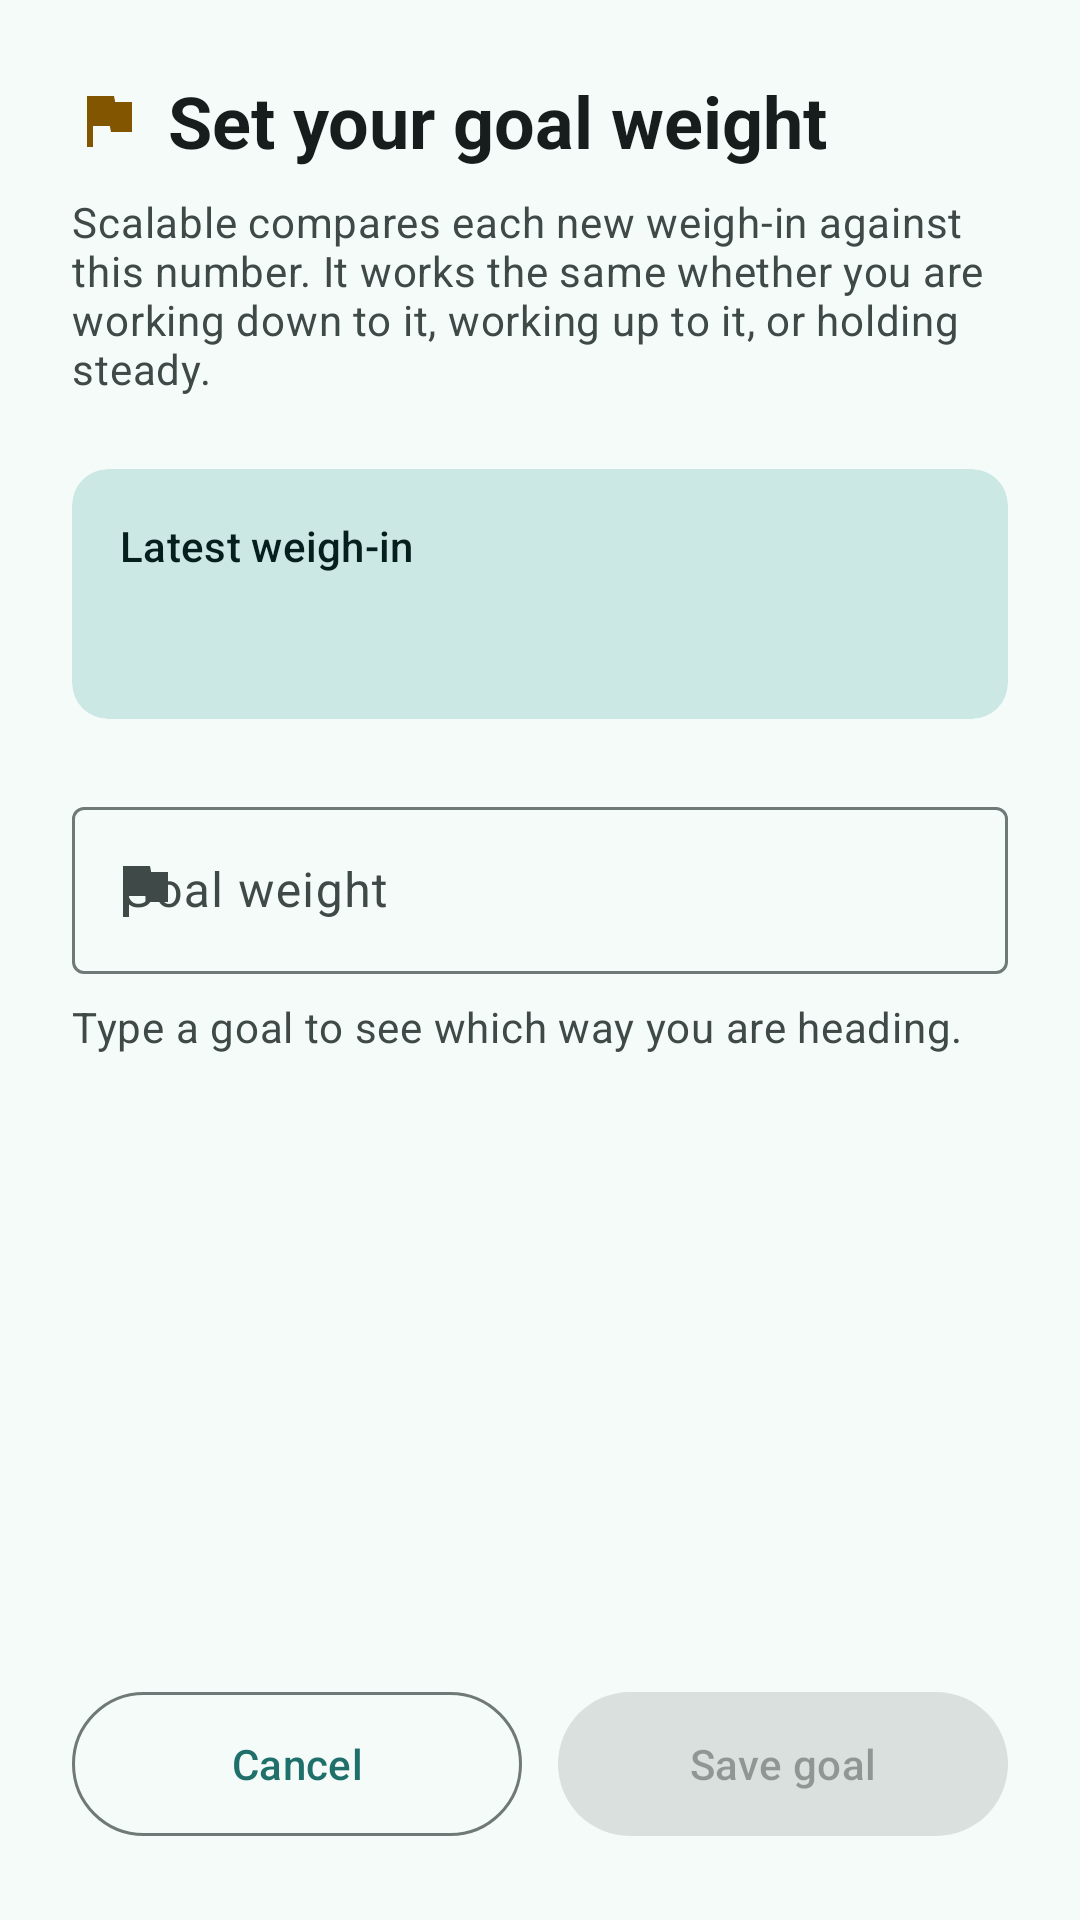

Layout XML and referenced resources for this Android screen:
<!-- AndroidManifest.xml: application theme Theme.Randall_Matthew_Scalable -->
<!-- res/layout/fragment_goal.xml -->
<?xml version="1.0" encoding="utf-8"?>
<androidx.core.widget.NestedScrollView xmlns:android="http://schemas.android.com/apk/res/android"
    xmlns:app="http://schemas.android.com/apk/res-auto"
    xmlns:tools="http://schemas.android.com/tools"
    android:layout_width="match_parent"
    android:layout_height="match_parent"
    android:fillViewport="true"
    tools:context=".GoalFragment">

    <LinearLayout
        android:layout_width="match_parent"
        android:layout_height="wrap_content"
        android:orientation="vertical"
        android:padding="@dimen/screen_margin">

        
        <TextView
            android:layout_width="wrap_content"
            android:layout_height="wrap_content"
            android:accessibilityHeading="true"
            android:drawablePadding="8dp"
            android:gravity="center_vertical"
            android:text="@string/goal_title"
            android:textAppearance="@style/TextAppearance.Scalable.ScreenTitle"
            app:drawableStartCompat="@drawable/ic_flag"
            app:drawableTint="?attr/colorTertiary" />

        <TextView
            android:layout_width="match_parent"
            android:layout_height="wrap_content"
            android:layout_marginTop="8dp"
            android:text="@string/goal_body"
            android:textAppearance="@style/TextAppearance.Scalable.Supporting" />

        
        <com.google.android.material.card.MaterialCardView
            style="@style/Widget.Material3.CardView.Filled"
            android:layout_width="match_parent"
            android:layout_height="wrap_content"
            android:layout_marginTop="@dimen/group_gap"
            app:cardBackgroundColor="?attr/colorSecondaryContainer">

            <LinearLayout
                android:layout_width="match_parent"
                android:layout_height="wrap_content"
                android:orientation="vertical"
                android:padding="16dp">

                <TextView
                    android:layout_width="wrap_content"
                    android:layout_height="wrap_content"
                    android:text="@string/goal_latest_label"
                    android:textAppearance="@style/TextAppearance.Material3.LabelLarge"
                    android:textColor="?attr/colorOnSecondaryContainer" />

                <TextView
                    android:id="@+id/latest_weight_value"
                    android:layout_width="wrap_content"
                    android:layout_height="wrap_content"
                    android:textAppearance="@style/TextAppearance.Material3.HeadlineSmall"
                    android:textColor="?attr/colorOnSecondaryContainer"
                    android:textStyle="bold"
                    tools:text="197.4 lb on Wed, Oct 1" />
            </LinearLayout>
        </com.google.android.material.card.MaterialCardView>

        
        <com.google.android.material.textfield.TextInputLayout
            android:id="@+id/goal_layout"
            android:layout_width="match_parent"
            android:layout_height="wrap_content"
            android:layout_marginTop="@dimen/group_gap"
            android:hint="@string/goal_field"
            app:startIconContentDescription="@string/goal_field"
            app:startIconDrawable="@drawable/ic_flag"
            app:suffixText="@string/unit_lb">

            <com.google.android.material.textfield.TextInputEditText
                android:id="@+id/goal_input"
                android:layout_width="match_parent"
                android:layout_height="wrap_content"
                android:imeOptions="actionDone"
                android:inputType="numberDecimal"
                android:maxLength="5" />
        </com.google.android.material.textfield.TextInputLayout>

        <TextView
            android:id="@+id/goal_direction"
            android:layout_width="match_parent"
            android:layout_height="wrap_content"
            android:layout_marginTop="8dp"
            android:accessibilityLiveRegion="polite"
            android:text="@string/goal_direction_hint"
            android:textAppearance="@style/TextAppearance.Scalable.Supporting"
            tools:text="You are working down to this number, 12.4 lb from your latest weigh-in." />

        
        <Space
            android:layout_width="match_parent"
            android:layout_height="0dp"
            android:layout_weight="1"
            android:minHeight="@dimen/group_gap" />

        
        <LinearLayout
            android:layout_width="match_parent"
            android:layout_height="wrap_content"
            android:layout_marginTop="@dimen/group_gap"
            android:orientation="horizontal">

            <com.google.android.material.button.MaterialButton
                android:id="@+id/goal_cancel_button"
                style="@style/Widget.Material3.Button.OutlinedButton"
                android:layout_width="0dp"
                android:layout_height="wrap_content"
                android:layout_marginEnd="6dp"
                android:layout_weight="1"
                android:minHeight="56dp"
                android:text="@string/cancel" />

            <com.google.android.material.button.MaterialButton
                android:id="@+id/goal_save_button"
                android:layout_width="0dp"
                android:layout_height="wrap_content"
                android:layout_marginStart="6dp"
                android:layout_weight="1"
                android:enabled="false"
                android:minHeight="56dp"
                android:text="@string/goal_save" />
        </LinearLayout>
    </LinearLayout>
</androidx.core.widget.NestedScrollView>
<!-- resources referenced by this layout -->
<resources>
  <dimen name="group_gap">24dp</dimen>
  <dimen name="screen_margin">24dp</dimen>
  <!-- drawable ic_flag (drawable) -->
  <?xml version="1.0" encoding="utf-8"?>
  <vector xmlns:android="http://schemas.android.com/apk/res/android"
      android:width="24dp"
      android:height="24dp"
      android:tint="?attr/colorControlNormal"
      android:viewportWidth="24"
      android:viewportHeight="24">
      <path
          android:fillColor="@android:color/white"
          android:pathData="M14.4,6L14,4H5v17h2v-7h5.6l0.4,2h7V6z" />
  </vector>
  <string name="cancel">Cancel</string>
  <string name="goal_body">Scalable compares each new weigh-in against this number. It works the same whether you are working down to it, working up to it, or holding steady.</string>
  <string name="goal_direction_hint">Type a goal to see which way you are heading.</string>
  <string name="goal_field">Goal weight</string>
  <string name="goal_latest_label">Latest weigh-in</string>
  <string name="goal_save">Save goal</string>
  <string name="goal_title">Set your goal weight</string>
  <string name="unit_lb">lb</string>
  <style name="TextAppearance.Scalable.ScreenTitle" parent="TextAppearance.Material3.HeadlineSmall">
          <item name="android:textStyle">bold</item>
          <item name="android:textColor">?attr/colorOnSurface</item>
      </style>
  <style name="TextAppearance.Scalable.Supporting" parent="TextAppearance.Material3.BodyMedium">
          <item name="android:textColor">?attr/colorOnSurfaceVariant</item>
      </style>
  <style name="Theme.Randall_Matthew_Scalable" parent="Base.Theme.Randall_Matthew_Scalable" />
  <color name="scalable_primary">#FF1F6F6B</color>
  <color name="scalable_on_primary">#FFFFFFFF</color>
  <color name="scalable_primary_container">#FFB4EFE9</color>
  <color name="scalable_on_primary_container">#FF00201E</color>
  <color name="scalable_secondary">#FF4A6361</color>
  <color name="scalable_on_secondary">#FFFFFFFF</color>
  <color name="scalable_secondary_container">#FFCCE8E5</color>
  <color name="scalable_on_secondary_container">#FF051F1E</color>
  <color name="scalable_tertiary">#FF825500</color>
  <color name="scalable_on_tertiary">#FFFFFFFF</color>
  <color name="scalable_tertiary_container">#FFFFDDB3</color>
  <color name="scalable_on_tertiary_container">#FF291800</color>
  <color name="scalable_background">#FFF5FBF9</color>
  <color name="scalable_surface">#FFF5FBF9</color>
  <color name="scalable_surface_variant">#FFDAE5E3</color>
  <color name="scalable_on_surface">#FF171D1C</color>
  <color name="scalable_on_surface_variant">#FF3F4947</color>
  <color name="scalable_outline">#FF6F7977</color>
</resources>
